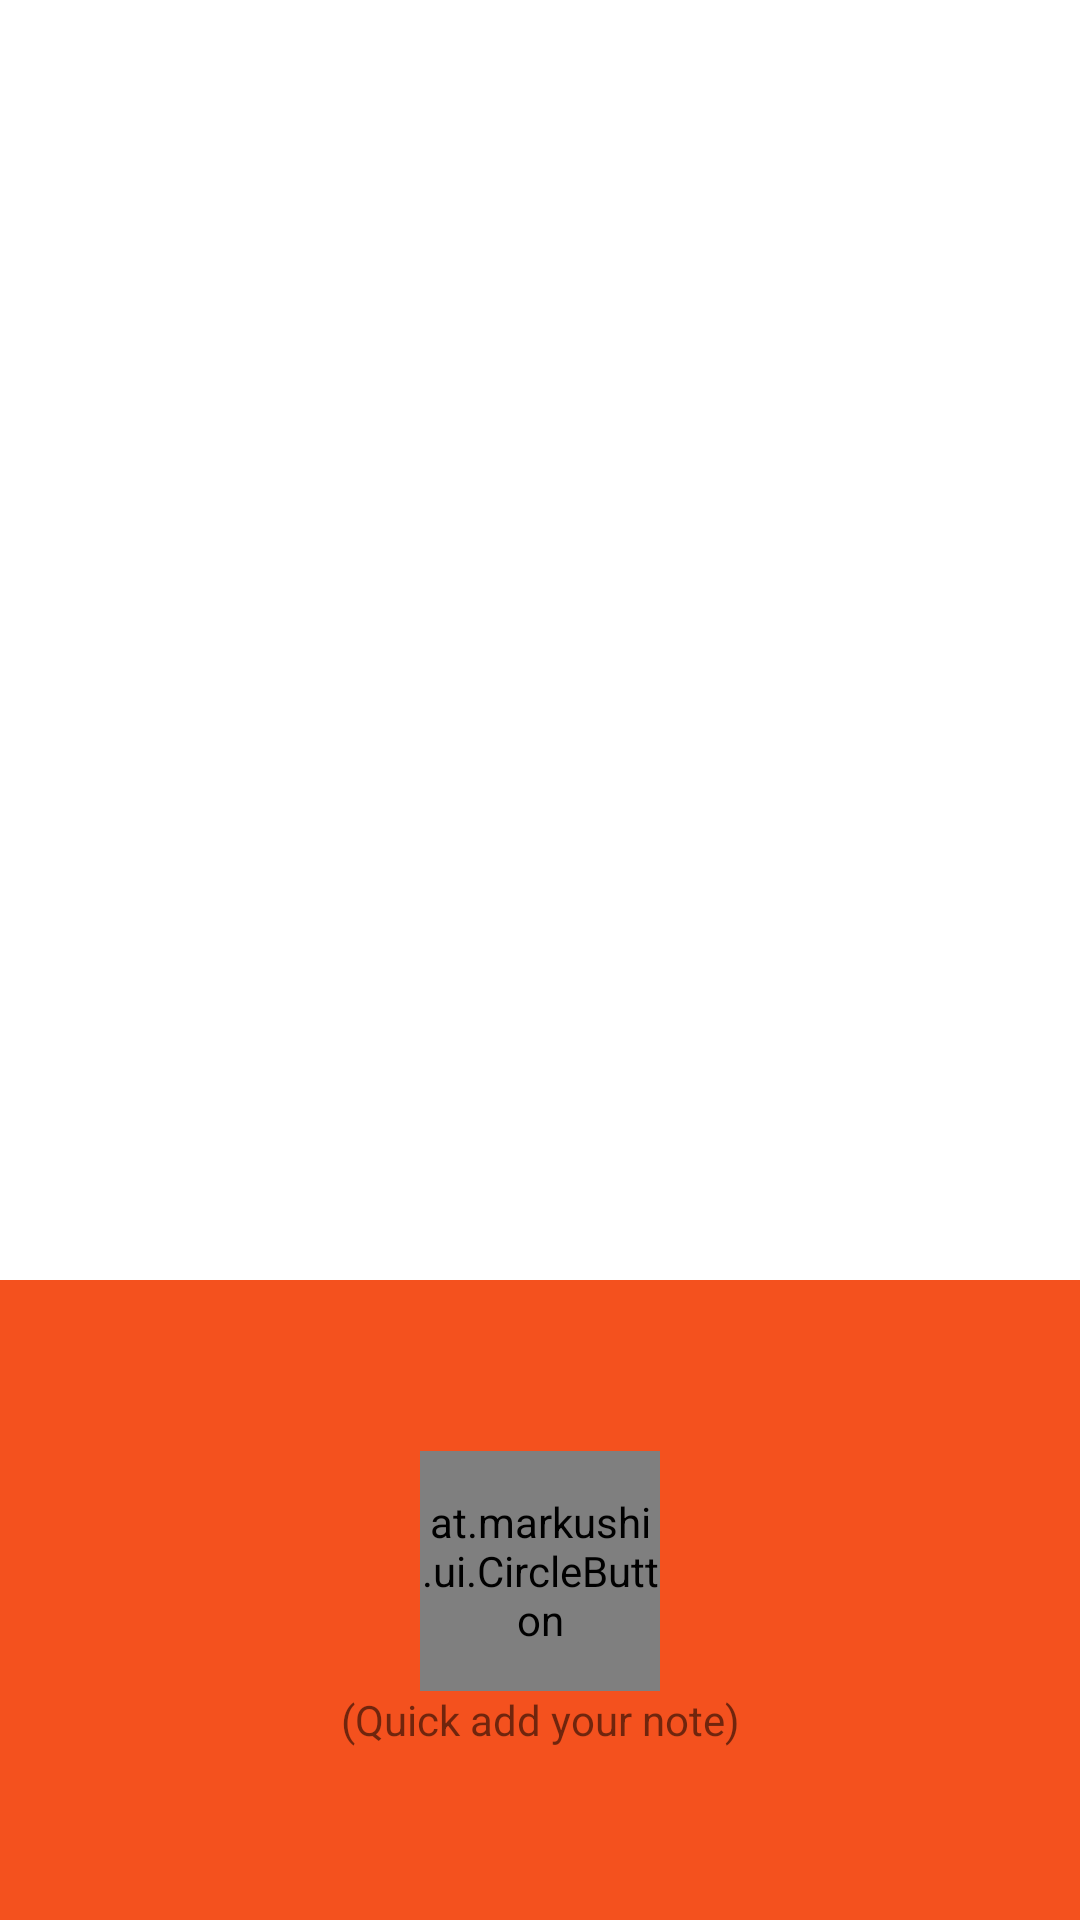

Produce the Android XML layout that renders to this screen, including the resource entries it uses.
<!-- AndroidManifest.xml: application theme AppTheme -->
<!-- res/layout/content_main.xml -->
<?xml version="1.0" encoding="utf-8"?>
<LinearLayout xmlns:android="http://schemas.android.com/apk/res/android"
    xmlns:app="http://schemas.android.com/apk/res-auto"
    xmlns:tools="http://schemas.android.com/tools"
    android:layout_width="match_parent"
    android:layout_height="match_parent"
    android:orientation="vertical"
    app:layout_behavior="@string/appbar_scrolling_view_behavior"
    tools:context="com.barmpas.noteme.MainActivity"
    android:gravity="center"
    android:background="@color/colorPrimary"
    tools:showIn="@layout/app_bar_main">


    <LinearLayout
        android:layout_weight="2"
        android:gravity="center"
        android:orientation="vertical"
        android:layout_width="match_parent"
        android:layout_height="0dp">

        <EditText
            android:gravity="center"
            android:id="@+id/note_editor"
            android:textColor="@color/colorBlack"
            android:textSize="20sp"
            android:background="@color/colorWhite"
            android:layout_width="match_parent"
            android:layout_height="match_parent" />

    </LinearLayout>

    <LinearLayout
        android:gravity="center"
        android:layout_weight="1"
        android:orientation="horizontal"
        android:layout_width="match_parent"
        android:layout_height="0dp">

        <LinearLayout
            android:orientation="vertical"
            android:gravity="center"
            android:layout_weight="1"
            android:layout_width="0dp"
            android:layout_height="match_parent">

            <at.markushi.ui.CircleButton
                android:id="@+id/btn_add"
                android:layout_width="80dp"
                android:layout_height="80dp"
                android:src="@drawable/baseline_add_white_18dp"
                app:cb_color="@color/colorPrimaryDark"
                app:cb_pressedRingWidth="15dp" />

            <TextView
                android:gravity="center"
                android:layout_width="match_parent"
                android:text="@string/quick"
                android:layout_height="wrap_content" />

        </LinearLayout>



    </LinearLayout>

</LinearLayout>
<!-- res/layout/app_bar_main.xml (included above) -->
<?xml version="1.0" encoding="utf-8"?>
<android.support.design.widget.CoordinatorLayout xmlns:android="http://schemas.android.com/apk/res/android"
    xmlns:app="http://schemas.android.com/apk/res-auto"
    xmlns:tools="http://schemas.android.com/tools"
    android:layout_width="match_parent"
    android:layout_height="match_parent"
    tools:context="com.barmpas.noteme.MainActivity">

    <android.support.design.widget.AppBarLayout
        android:layout_width="match_parent"
        android:layout_height="wrap_content"
        android:theme="@style/AppTheme.AppBarOverlay">

        <android.support.v7.widget.Toolbar
            android:id="@+id/toolbar"
            android:layout_width="match_parent"
            android:layout_height="?attr/actionBarSize"
            android:background="?attr/colorPrimary"
            app:popupTheme="@style/AppTheme.PopupOverlay" />

    </android.support.design.widget.AppBarLayout>

    <include layout="@layout/content_main" />

</android.support.design.widget.CoordinatorLayout>
<!-- resources referenced by this layout -->
<resources>
  <color name="colorBlack">#000000</color>
  <color name="colorPrimary">#F4511E</color>
  <color name="colorPrimaryDark">#E64A19</color>
  <color name="colorWhite">#FFFFFF</color>
  <string name="quick">(Quick add your note)</string>
  <style name="AppTheme.AppBarOverlay" parent="ThemeOverlay.AppCompat.Dark.ActionBar" />
  <style name="AppTheme.PopupOverlay" parent="ThemeOverlay.AppCompat.Light" />
  <style name="AppTheme" parent="Theme.AppCompat.Light.DarkActionBar">
          
          <item name="colorPrimary">@color/colorPrimaryDark</item>
          <item name="colorPrimaryDark">@color/colorPrimaryDark</item>
          <item name="colorAccent">@color/colorAccent</item>
      </style>
  <color name="colorAccent">#E64A19</color>
</resources>
